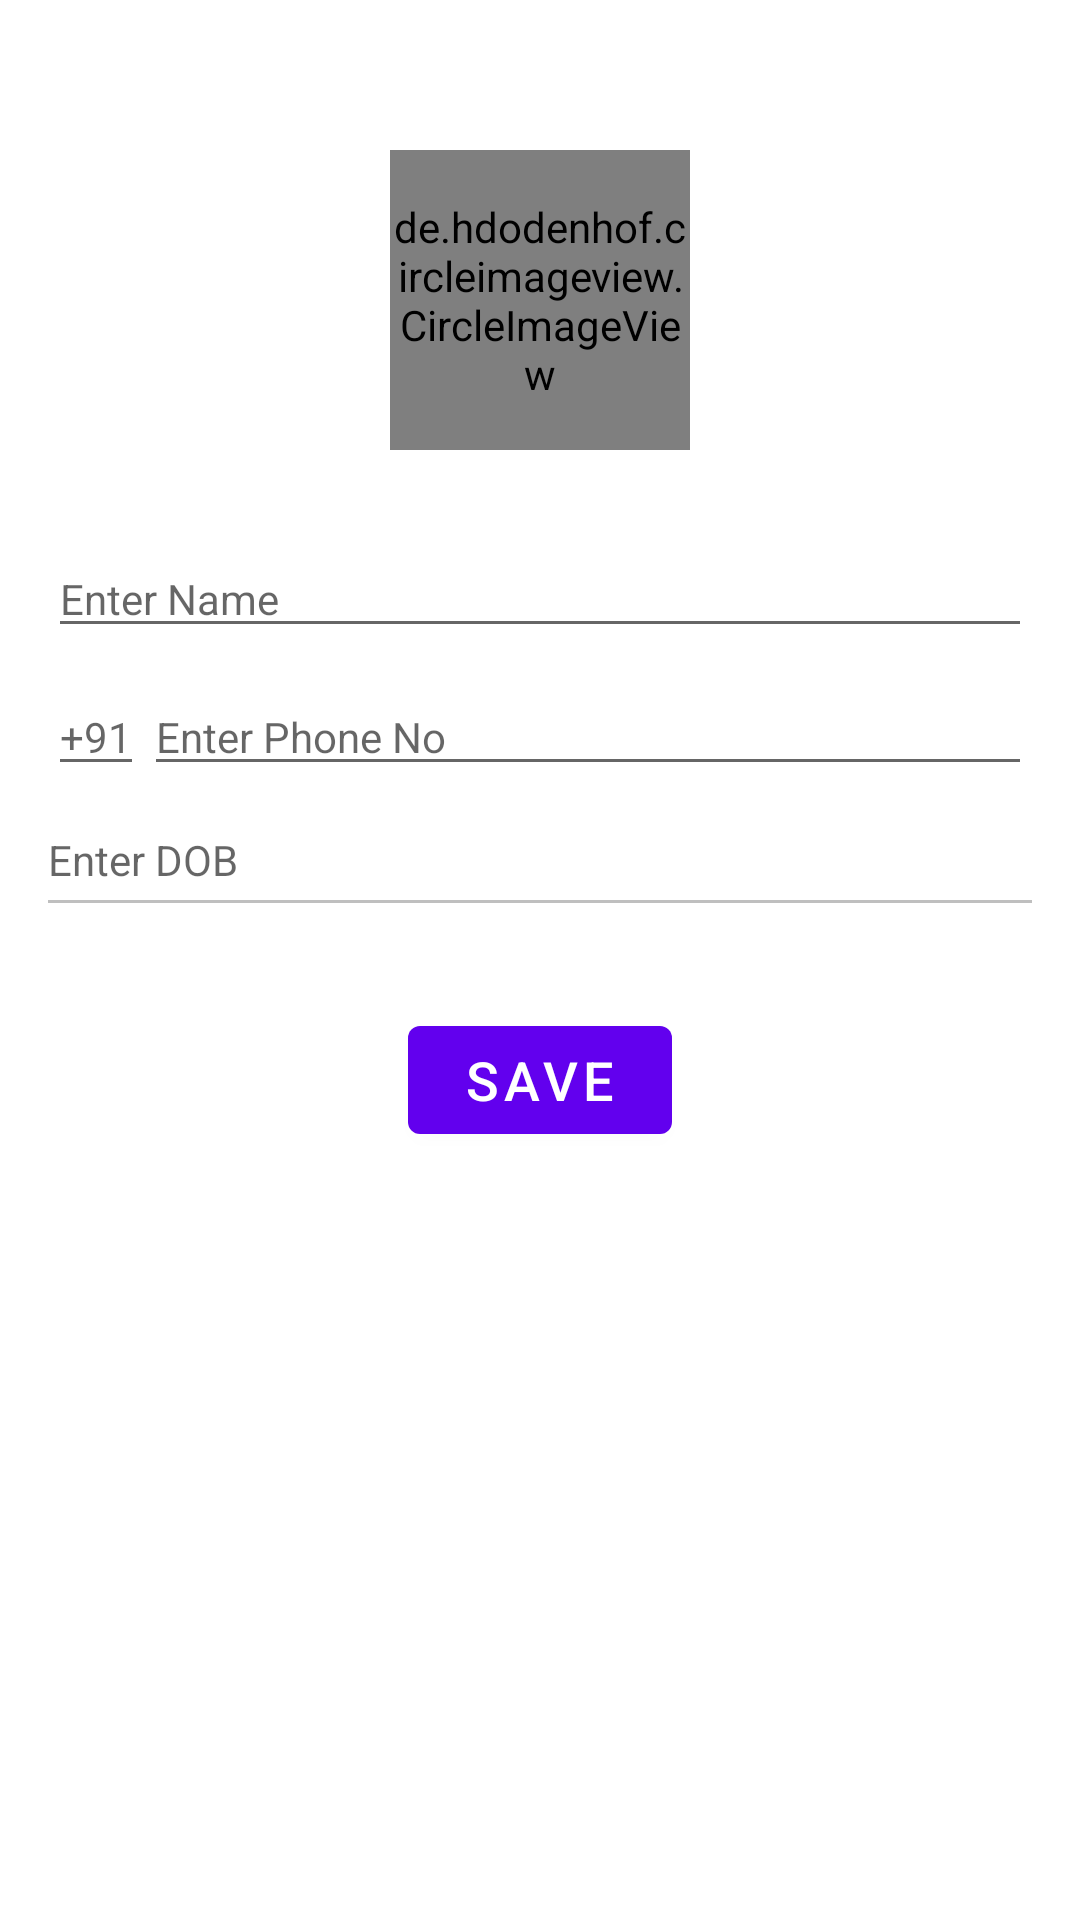

The Android layout XML behind this screen, and the referenced resources:
<!-- AndroidManifest.xml: application theme Theme.Assignment -->
<!-- res/layout/fragment_single_contact.xml -->
<?xml version="1.0" encoding="utf-8"?>
<androidx.constraintlayout.widget.ConstraintLayout xmlns:tools="http://schemas.android.com/tools"
    android:layout_width="match_parent"
    android:layout_height="match_parent"
    xmlns:app="http://schemas.android.com/apk/res-auto"
    android:padding="16dp"
    xmlns:android="http://schemas.android.com/apk/res/android">

    <de.hdodenhof.circleimageview.CircleImageView
        android:id="@+id/iv_user"
        android:layout_width="100dp"
        android:layout_height="100dp"
        android:layout_marginTop="34dp"
        android:src="@drawable/ic_user"
        android:layout_gravity="center"
        app:layout_constraintTop_toTopOf="parent"
        app:layout_constraintStart_toStartOf="parent"
        app:layout_constraintEnd_toEndOf="parent" />

    <EditText
        android:id="@+id/et_name"
        android:layout_width="match_parent"
        android:layout_height="wrap_content"
        android:hint="Enter Name"
        android:textSize="14sp"
        app:layout_constraintTop_toBottomOf="@id/iv_user"
        android:layout_marginTop="30dp"/>

    <LinearLayout
        android:id="@+id/ll_phone"
        android:layout_width="match_parent"
        android:layout_height="wrap_content"
        android:orientation="horizontal"
        tools:ignore="MissingConstraints"
        app:layout_constraintTop_toBottomOf="@id/et_name"
        android:layout_marginTop="10dp">
        <EditText
            android:id="@+id/et_country_code_1"
            android:layout_width="wrap_content"
            android:layout_height="wrap_content"
            android:layout_below="@+id/et_name"
            android:inputType="number"
            android:maxLength="4"
            android:hint="+91"
            android:textSize="14sp"/>
        <EditText
            android:id="@+id/et_phone_1"
            android:layout_width="match_parent"
            android:layout_height="wrap_content"
            android:inputType="number"
            android:maxLength="11"
            android:hint="Enter Phone No"
            android:textSize="14sp"/>

    </LinearLayout>

    <TextView
        android:id="@+id/tv_dob"
        android:layout_width="match_parent"
        android:layout_height="wrap_content"
        android:layout_below="@+id/ll_phone"
        android:layout_marginTop="15dp"
        android:hint="Enter DOB"
        android:onClick="onClick"
        android:textSize="14sp"
        app:layout_constraintTop_toBottomOf="@id/ll_phone"
        android:drawableBottom="@drawable/divider"/>

    <View
        android:id="@+id/view"
        android:layout_width="match_parent"
        android:layout_height="1dp"
        android:background="@color/light_grey"
        android:layout_marginTop="4dp"
        app:layout_constraintTop_toBottomOf="@id/tv_dob"/>

    <Button
        android:id="@+id/btn_save"
        android:layout_width="wrap_content"
        android:layout_height="wrap_content"
        android:layout_below="@+id/tv_dob"
        android:layout_centerHorizontal="true"
        android:layout_marginTop="40dp"
        android:text="@string/btn_save"
        android:onClick="onClick"
        android:textSize="18sp"
        android:layout_gravity="center"
        app:layout_constraintTop_toBottomOf="@id/tv_dob"
        app:layout_constraintStart_toStartOf="parent"
        app:layout_constraintEnd_toEndOf="parent"/>
</androidx.constraintlayout.widget.ConstraintLayout>
<!-- resources referenced by this layout -->
<resources>
  <color name="light_grey">#bfbfbf</color>
  <!-- drawable ic_user: vector/xml drawable (drawable, 4091 chars, omitted) -->
  <string name="btn_save">Save</string>
  <style name="Theme.Assignment" parent="Theme.MaterialComponents.DayNight.DarkActionBar">
          
          <item name="colorPrimary">@color/purple_500</item>
          <item name="colorPrimaryVariant">@color/purple_700</item>
          <item name="colorOnPrimary">@color/white</item>
          
          <item name="colorSecondary">@color/teal_200</item>
          <item name="colorSecondaryVariant">@color/teal_700</item>
          <item name="colorOnSecondary">@color/black</item>
          
          <item name="android:statusBarColor" tools:targetApi="l">?attr/colorPrimaryVariant</item>
          
      </style>
  <color name="purple_500">#FF6200EE</color>
  <color name="purple_700">#FF3700B3</color>
  <color name="white">#FFFFFFFF</color>
  <color name="teal_200">#FF03DAC5</color>
  <color name="teal_700">#FF018786</color>
  <color name="black">#FF000000</color>
</resources>
